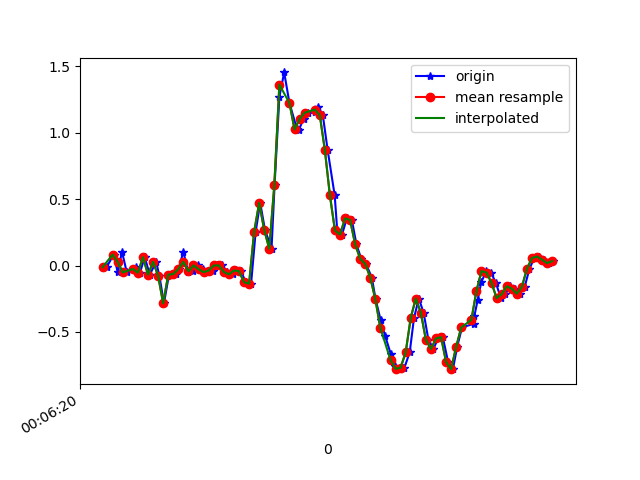

Source data for this figure (header and first rows):
1617667580796, 363217492669545, -0.01274741, -0.100714944, 0.017201219
1617667580824, 363217511688361, 0.08255, 0.1583, -0.003568
1617667580840, 363217530731961, -0.05062, -0.1044, 0.01231
1617667580857, 363217549750745, 0.1045, 0.1986, -0.0109
1617667580876, 363217568794345, -0.05184, -0.1117, 0.02575
1617667580911, 363217587813145, -0.01153, -0.04574, -0.0109
1617667580912, 363217606830809, -0.03963, 0.05078, 0.01231
1617667580928, 363217625847337, -0.05429, -0.2461, -0.007233
1617667580947, 363217644888649, 0.063, 0.3098, -0.03533
1617667580967, 363217663929993, -0.06895, 0.04345, 0.006206
1617667580992, 363217682946505, 0.02757, 0.03001, -0.01334
1617667581005, 363217702016393, -0.07628, 0.07888, 0.0282
1617667581023, 363217721034761, -0.2852, -0.174, 0.006206
1617667581043, 363217740077961, -0.06895, 0.2658, -0.02434
1617667581069, 363217759096361, -0.06406, -0.08728, 0.02331
1617667581081, 363217778139561, -0.02619, -0.08117, -0.01212
1617667581100, 363217797164265, 0.1045, 0.3208, -0.02067
1617667581119, 363217816207785, -0.0494, -0.1215, 0.02209
1617667581138, 363217835226537, -0.04329, -0.1313, 0.03797
1617667581157, 363217854270057, 6.916197E-4, 0.1155, 0.01476
1617667581176, 363217873288809, -0.02741, 0.08132, 0.02087
1617667581195, 363217892330345, -0.0494, 0.05689, 0.02087
1617667581216, 363217911348969, -0.0384, 0.06178, 0.02575
1617667581233, 363217930392425, 6.916197E-4, 0.063, 0.03431
1617667581252, 363217949435881, 6.916197E-4, 0.06666, 0.04897
1617667581274, 363217968454569, -0.04818, 0.07277, 0.05507
1617667581298, 363217987497961, -0.0665, 0.08377, 0.05996
1617667581309, 363218006503593, -0.03718, 0.08254, 0.08928
1617667581328, 363218025546537, -0.04207, 0.07521, 0.1308
1617667581347, 363218044589481, -0.1251, 0.1192, 0.1382
1617667581368, 363218063607657, -0.1374, 0.05322, 0.08195
1617667581386, 363218082650601, 0.2511, -0.174, 0.1259
1617667581404, 363218101658089, 0.4723, -0.5002, 0.1638
1617667581423, 363218120700649, 0.2683, -0.8582, 0.1064
1617667581449, 363218139718441, 0.1265, -1.19, -0.1282
1617667581461, 363218158761065, 0.6042, -1.437, -0.4031
1617667581480, 363218177803689, 1.27, -1.672, -0.5778
1617667581499, 363218196809321, 1.453, -1.946, -0.6816
1617667581520, 363218215851561, 1.222, -2.214, -0.7586
1617667581549, 363218234869097, 1.031, -2.433, -0.8148
1617667581556, 363218253911337, 1.018, -2.55, -0.8551
1617667581576, 363218272953577, 1.103, -2.615, -0.8502
1617667581595, 363218291971049, 1.15, -2.589, -0.8185
1617667581620, 363218311011305, 1.154, -2.44, -0.7317
1617667581634, 363218330028713, 1.193, -2.251, -0.6034
1617667581652, 363218349070889, 1.132, -2.103, -0.4458
1617667581671, 363218368113065, 0.8706, -1.953, -0.2943
1617667581699, 363218387130537, 0.5285, -1.735, -0.1942
1617667581709, 363218406162089, 0.2646, -1.513, -0.1612
1617667581728, 363218425179305, 0.2328, -1.28, -0.1673
1617667581747, 363218444221289, 0.355, -1.007, -0.1612
1617667581767, 363218463263209, 0.3428, -0.7152, -0.1294
1617667581785, 363218482409488, 0.1595, -0.4025, -0.1062
1617667581804, 363218501440272, 0.05078, -0.06773, -0.06588
1617667581823, 363218520481936, 0.01169, 0.2524, -0.008455
1617667581846, 363218539498896, -0.09094, 0.5358, 0.09417
1617667581861, 363218558540560, -0.2546, 0.8095, 0.2127
1617667581881, 363218577582352, -0.411, 1.078, 0.3349
1617667581899, 363218596587024, -0.532, 1.334, 0.4411
1617667581921, 363218615628560, -0.6652, 1.556, 0.5303
1617667581937, 363218634669968, -0.7556, 1.756, 0.6012
... 33 more rows
